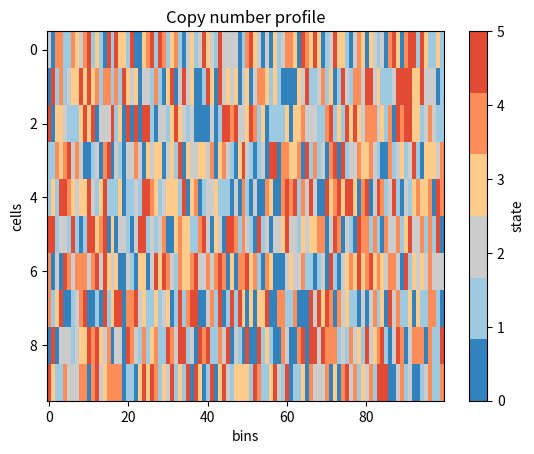

Generate this figure with matplotlib:
import matplotlib.pyplot as plt
import networkx as nx
from matplotlib.colors import ListedColormap

import seaborn as sns
import numpy as np
from networkx.drawing.nx_pydot import graphviz_layout


def plot_cn_profile(cnp, ax=None, **kwargs):
    """
    Plot copy number profile.
    Parameters
    ----------
    cnp: np.ndarray, copy number profile of shape (n_cells, n_bins)
    ax: matplotlib.axes.Axes, axis to plot on (default: None)
    kwargs: keyword arguments, passed to plt.imshow
    """

    # color: integer map 0 to blue, 1 to light blue, 2 to white, 3 to light red, 4 to red and 5+ to dark red
    vmax = kwargs.get('vmax', np.max(cnp).astype(int))
    integer_cmap = create_integer_colormap(vmax=vmax)

    if ax is None:
        fig, ax = plt.subplots()
    im = ax.imshow(cnp, aspect="auto", cmap=integer_cmap, vmin=0, vmax=vmax, interpolation='none')
    ax.set_xlabel(kwargs.get('xlabel', 'bins'))
    ax.set_ylabel(kwargs.get('ylabel', 'cells'))
    ax.set_title(kwargs.get('title', 'Copy number profile'))
    plt.colorbar(im, label='state', ax=ax, ticks=range(vmax + 1))
    return ax

def plot_cell_pairwise_heatmap(matrix, ax=None, label=None, full=False, **kwargs):
    """
    Plot heatmap for pairs of cells. If full is False, only the upper triangle is shown.
    Parameters
    ----------
    matrix: np.ndarray, pairwise matrix of shape (n_cells, n_cells) (e.g. likelihoods, distances, etc.)
    ax: matplotlib.axes.Axes, axis to plot on (default: None)
    full: bool, whether to show the full matrix or only the upper triangle (default: False)
    kwargs: keyword arguments, passed to sns.heatmap
    """
    if ax is None:
        fig, ax = plt.subplots()
    # mask the lower triangle
    if full:
        mask = None
    else:
        mask = np.tril(np.ones_like(matrix, dtype=bool))
    sns.heatmap(matrix, mask=mask, ax=ax, cmap=kwargs.get('cmap', 'viridis'),
                cbar_kws={"label": kwargs.get('cbar_label', 'Value')},
                square=kwargs.get('square', True),
                xticklabels=kwargs.get('xticklabels', True),
                yticklabels=kwargs.get('yticklabels', True),
                **{k: v for k, v in kwargs.items() if k not in ['cmap', 'cbar_label', 'square', 'xticklabels', 'yticklabels']})
    ax.set_title(kwargs.get('title', 'Pairwise Heatmap' if label is None else f'{label}'))
    ax.set_xlabel(kwargs.get('xlabel', 'Cells'))
    ax.set_ylabel(kwargs.get('ylabel', 'Cells'))
    return ax


def create_integer_colormap(vmax=11):
    vmax = min(11, np.max(vmax)) # limit to 11 colors
    # Define the colors for each integer
    colors = [
        '#3182BD',  # blue
        '#9ECAE1',  # light blue
        '#CCCCCC',  # grey
        '#FDCC8A',  # light orange
        '#FC8D59',  # orange
        '#E34A33',  # red
        '#B30000',  # dark red
        '#980043',  # dark red
        '#DD1C77',  # dark red
        '#DF65B0',  # dark red
        '#C994C7',  # dark red
        '#D4B9DA'  # dark red
    ]

    # Create the colormap
    return ListedColormap(colors[:(vmax + 1)])


# Example usage:
def plot_integer_matrix(matrix):
    # Create figure and axis
    fig, ax = plt.subplots(figsize=(10, 8))

    # Create the colormap
    cmap = create_integer_colormap()

    # Plot with imshow
    im = ax.imshow(matrix, cmap=cmap, vmin=0, vmax=5)

    # Add colorbar
    plt.colorbar(im, ax=ax)

    return fig, ax

def draw_graph(G: nx.DiGraph, save_path=None, node_color: str | list = '#1f78b4', epsilon=None,
               node_size=300, figsize=(5, 5), dpi=100, ax=None, edge_label_pos=0.5, num_cells: dict = None, **kwargs) -> dict:
    with_labels = kwargs.get('with_labels', True)
    layout = kwargs.get('layout', 'dot')
    pos = graphviz_layout(G, prog=layout)

    fig, ax = plt.subplots(figsize=figsize, dpi=dpi) if ax is None else (0, ax)
    # draw without labels if num_cells is given, then draw with labels separately
    nx.draw(G, pos=pos, with_labels=with_labels if num_cells is None else False,
            ax=ax,
            node_size=node_size,
            node_color=node_color)
    if num_cells is not None:
        assert all([n in num_cells for n in G.nodes])
        labels = {n: f"{n}\n({num_cells[n]})" for n in G.nodes()}
        nx.draw(G, pos=pos, labels=labels, ax=ax, node_size=node_size, font_size=8, node_color=node_color)
    if epsilon is not None:
        if type(epsilon) is np.ndarray:
            edge_labels = {e: round(epsilon[e].item(), 4) for e in G.edges()}
        else:
            edge_labels = {e: round(epsilon[e], 4) for e in G.edges()}
        nx.draw_networkx_edge_labels(G, pos, edge_labels=edge_labels, ax=ax, label_pos=edge_label_pos)
    if save_path is not None:
        fig.savefig(save_path, format="png")

    return fig, ax


# Example:

if __name__ == '__main__':
    # enable interactive mode
    plt.ion()

    # matrix = np.array([
    #     [0, 1, 2, 3],
    #     [4, 5, 5, 2],
    #     [3, 4, 1, 0]
    # ])
    # fig, ax = plot_integer_matrix(matrix)
    # plt.show()

    fig, ax = plt.subplots()
    plot_cn_profile(np.random.randint(0, 6, (10, 100)), ax=ax)  # Plot a random copy number profile
    plt.show()
